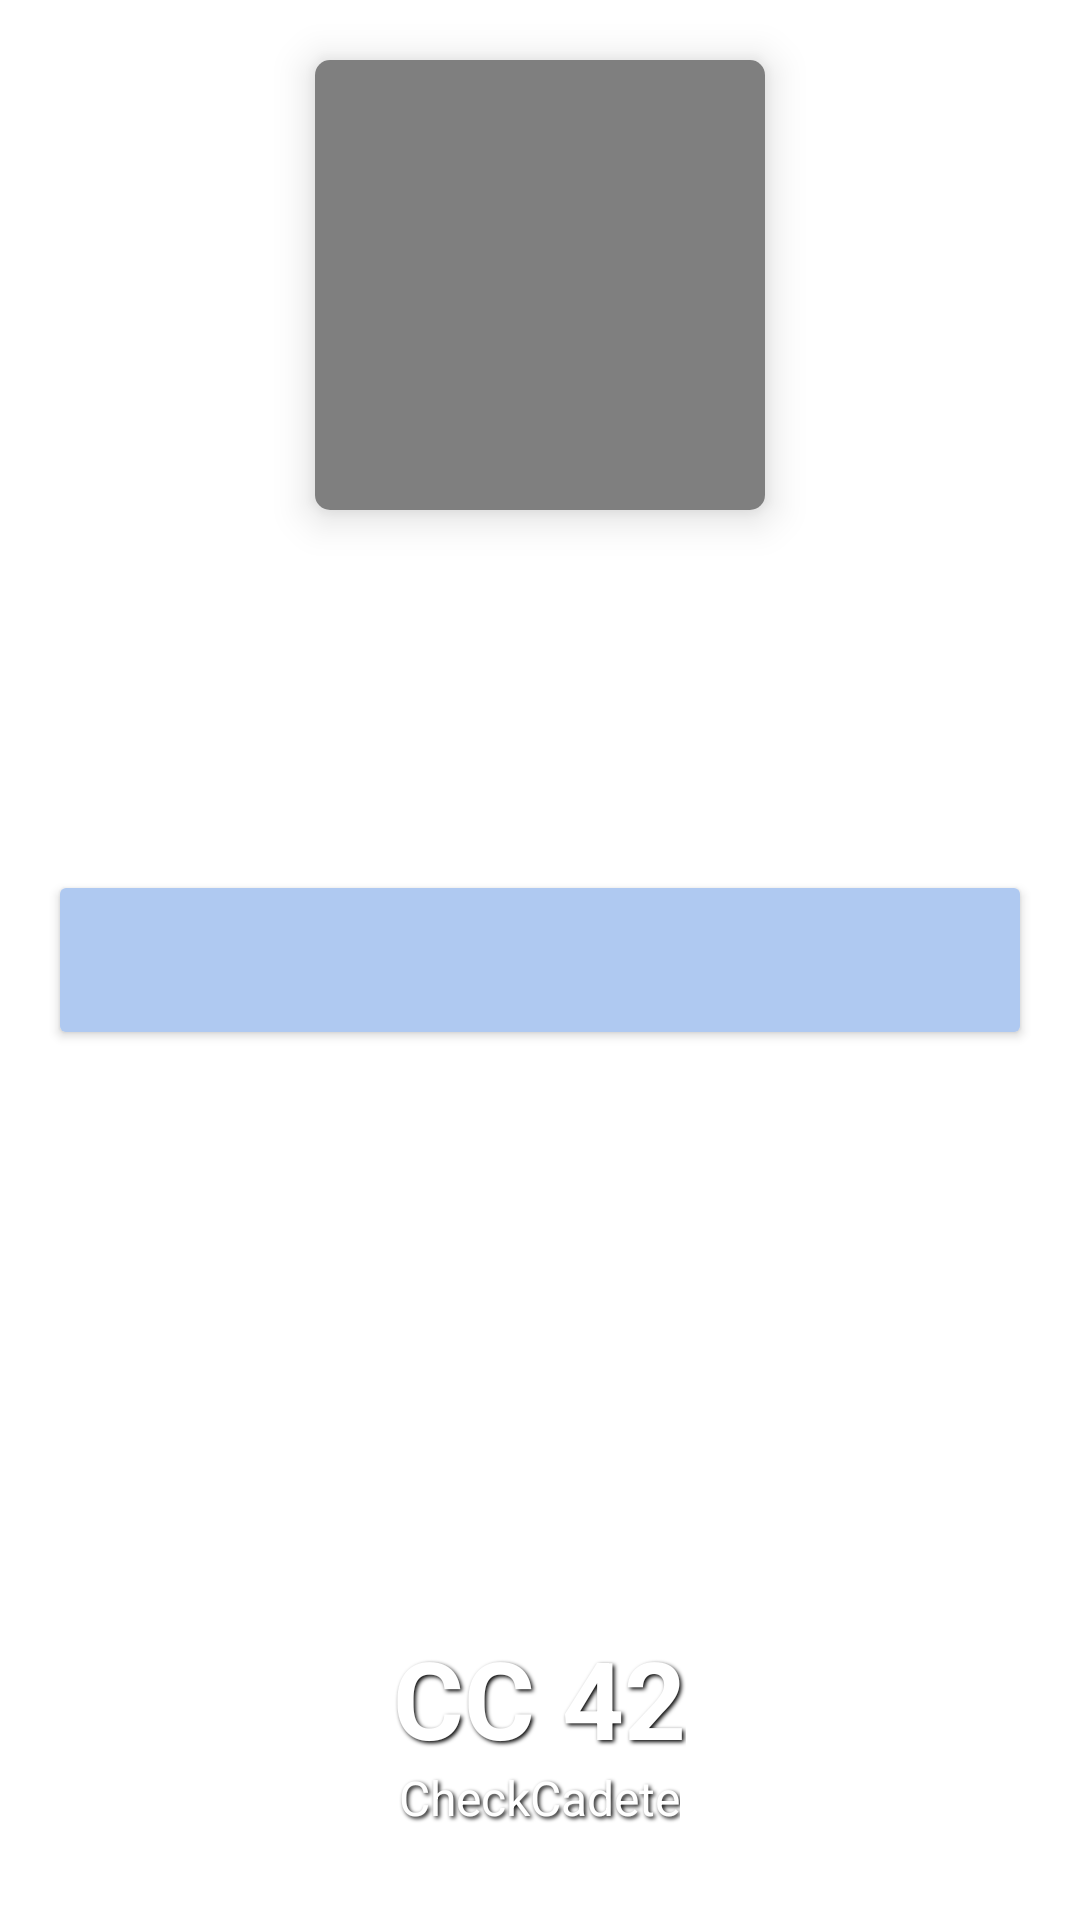

Here is an Android app screen rendered from its layout file. Give the layout XML and the strings, colors and styles it references.
<!-- AndroidManifest.xml: application theme Theme.CC42 -->
<!-- res/layout/fragment_login.xml -->
<?xml version="1.0" encoding="utf-8"?>
<androidx.coordinatorlayout.widget.CoordinatorLayout xmlns:android="http://schemas.android.com/apk/res/android"
    xmlns:app="http://schemas.android.com/apk/res-auto"
    xmlns:tools="http://schemas.android.com/tools"
    android:id="@+id/loginFragment"
    android:layout_width="match_parent"
    android:layout_height="match_parent"
    android:background="@drawable/back_splash"
    android:theme="@style/ThemeOverlay.CC42.FullscreenContainer"
    tools:context=".ui.login.LoginFragment">

    <androidx.cardview.widget.CardView
        android:layout_width="150dp"
        android:layout_height="150dp"
        android:layout_marginTop="20dp"
        android:layout_gravity="center_horizontal"
        android:background="@android:color/transparent"
        app:cardBackgroundColor="@android:color/white"
        app:cardCornerRadius="5dp"
        app:cardElevation="8dp">

        <VideoView
            android:id="@+id/videoViewQrCodePhoneGif"
            android:layout_width="150dp"
            android:layout_height="150dp" />
    </androidx.cardview.widget.CardView>

    <Button
        android:id="@+id/buttonSignIn"
        android:layout_width="match_parent"
        android:layout_height="60dp"
        android:layout_gravity="center_vertical"
        android:layout_marginHorizontal="16dp"
        android:textSize="24sp"
        android:textStyle="bold"
        app:backgroundTint="#AFC9F1" />

    <TextView
        android:id="@+id/textViewCC42t"
        android:layout_width="wrap_content"
        android:layout_height="wrap_content"
        android:layout_gravity="bottom|center"
        android:layout_marginBottom="50dp"
        android:shadowColor="@android:color/black"
        android:shadowDx="2"
        android:shadowDy="2"
        android:shadowRadius="3"
        android:text="@string/app_name"
        android:textColor="@android:color/white"
        android:textSize="36sp"
        android:textStyle="bold" />

    <TextView
        android:id="@+id/textCheckCadet"
        android:layout_width="wrap_content"
        android:layout_height="wrap_content"
        android:layout_gravity="bottom|center"
        android:layout_marginBottom="30dp"
        android:shadowColor="@android:color/black"
        android:shadowDx="2"
        android:shadowDy="2"
        android:shadowRadius="3"
        android:text="@string/check_cadet"
        android:textColor="@android:color/white"
        android:textSize="16sp" />
</androidx.coordinatorlayout.widget.CoordinatorLayout>
<!-- resources referenced by this layout -->
<resources>
  <string name="app_name" translatable="false">CC 42</string>
  <string name="check_cadet" translatable="false">CheckCadete</string>
  <style name="ThemeOverlay.CC42.FullscreenContainer" parent="">
          <item name="fullscreenBackgroundColor">@color/light_blue_900</item>
          <item name="fullscreenTextColor">@color/white</item>
      </style>
  <style name="Theme.CC42" parent="Theme.MaterialComponents.DayNight.DarkActionBar">
          <item name="android:windowBackground">@color/light_white</item>
      </style>
  <color name="light_blue_900">#FF01579B</color>
  <color name="white">#FFFFFFFF</color>
  <color name="light_white">#F5F5F5</color>
</resources>
